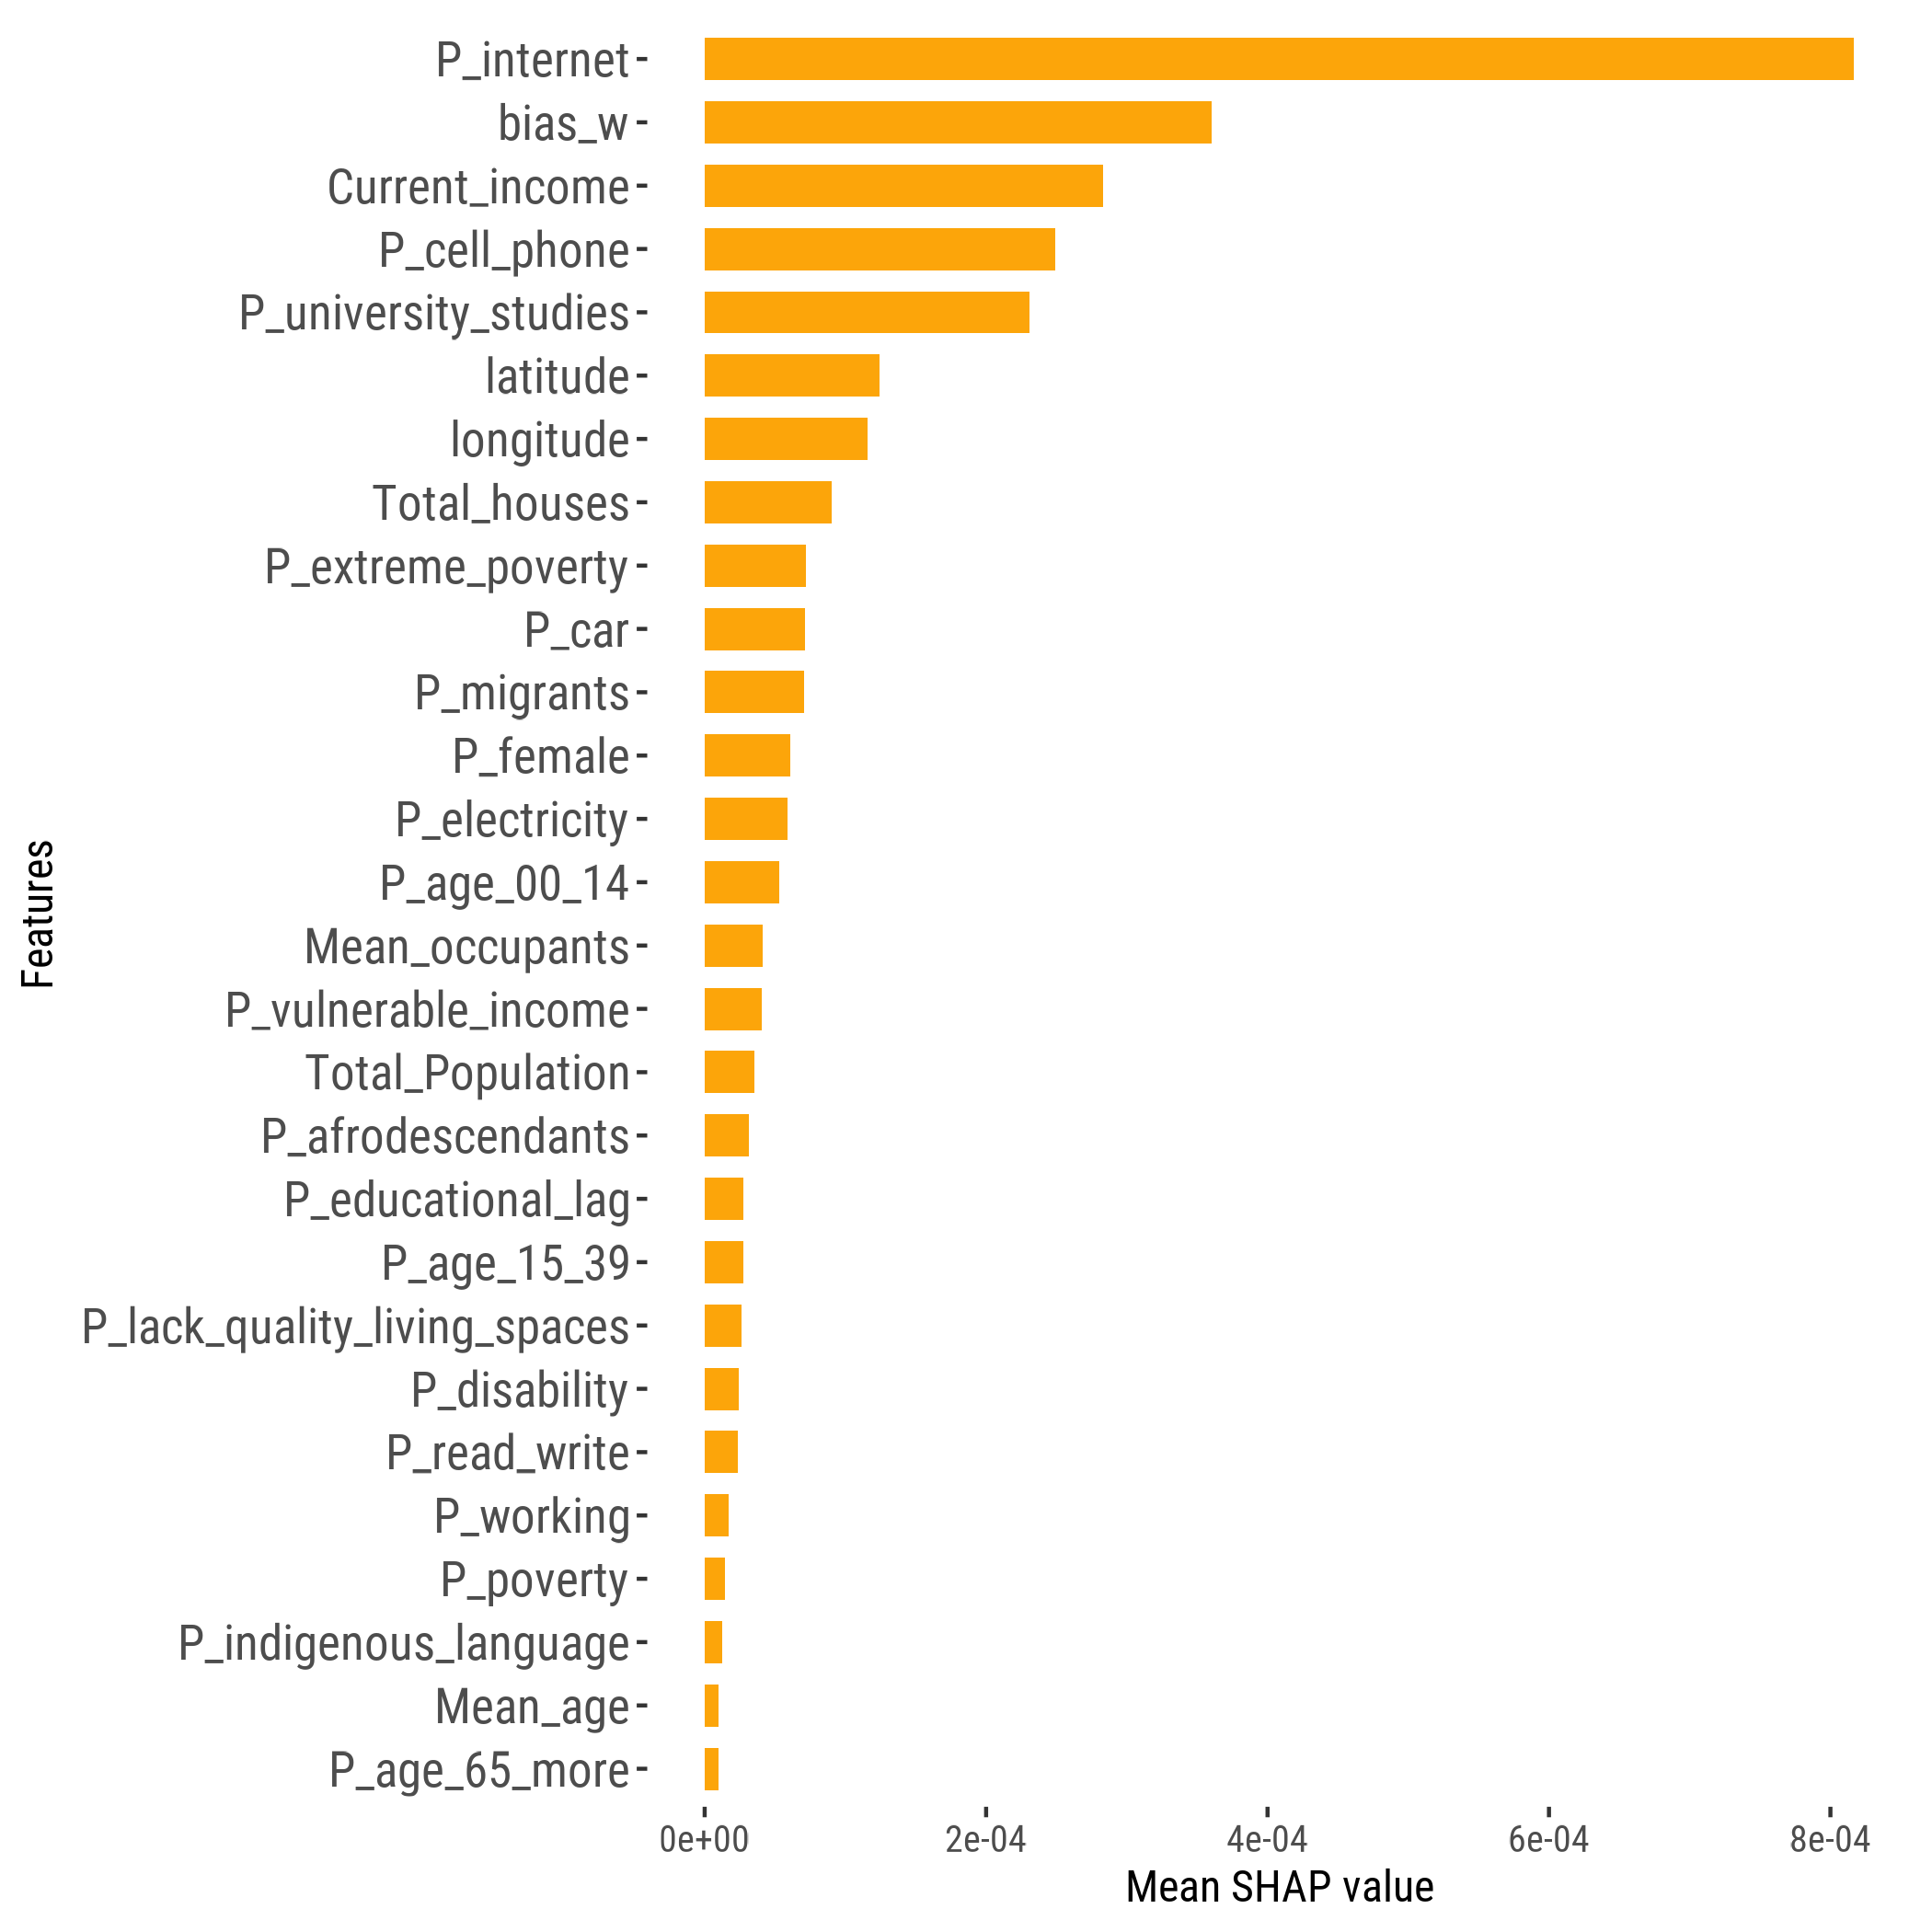

Values plotted in this chart, from the file beside it:
feature, importance_value, rank
P_internet, 8.164406109741969e-4, 1
bias_w, 3.603968174698846e-4, 2
Current_income, 2.830307948315197e-4, 3
P_cell_phone, 2.492289188350256e-4, 4
P_university_studies, 2.3088739365304626e-4, 5
latitude, 1.2426418387554184e-4, 6
longitude, 1.1542752395488037e-4, 7
Total_houses, 8.99633185652432e-5, 8
P_extreme_poverty, 7.210281017312494e-5, 9
P_car, 7.1231233045663e-5, 10
P_migrants, 7.053690342954159e-5, 11
P_female, 6.054560266640631e-5, 12
P_electricity, 5.886578736842097e-5, 13
P_age_00_14, 5.3012560396887796e-5, 14
Mean_occupants, 4.100703792923543e-5, 15
P_vulnerable_income, 4.0476513789178734e-5, 16
Total_Population, 3.5580541038254544e-5, 17
P_afrodescendants, 3.1361827046407914e-5, 18
P_educational_lag, 2.755090011154364e-5, 19
P_age_15_39, 2.7516837516578332e-5, 20
P_lack_quality_living_spaces, 2.5922708164976658e-5, 21
P_disability, 2.4249824653967964e-5, 22
P_read_write, 2.3506005521351366e-5, 23
P_working, 1.723376721177053e-5, 24
P_poverty, 1.4312273021232993e-5, 25
P_indigenous_language, 1.231407619457521e-5, 26
Mean_age, 1.0162821922171345e-5, 27
P_age_65_more, 9.8134260119938e-6, 28
